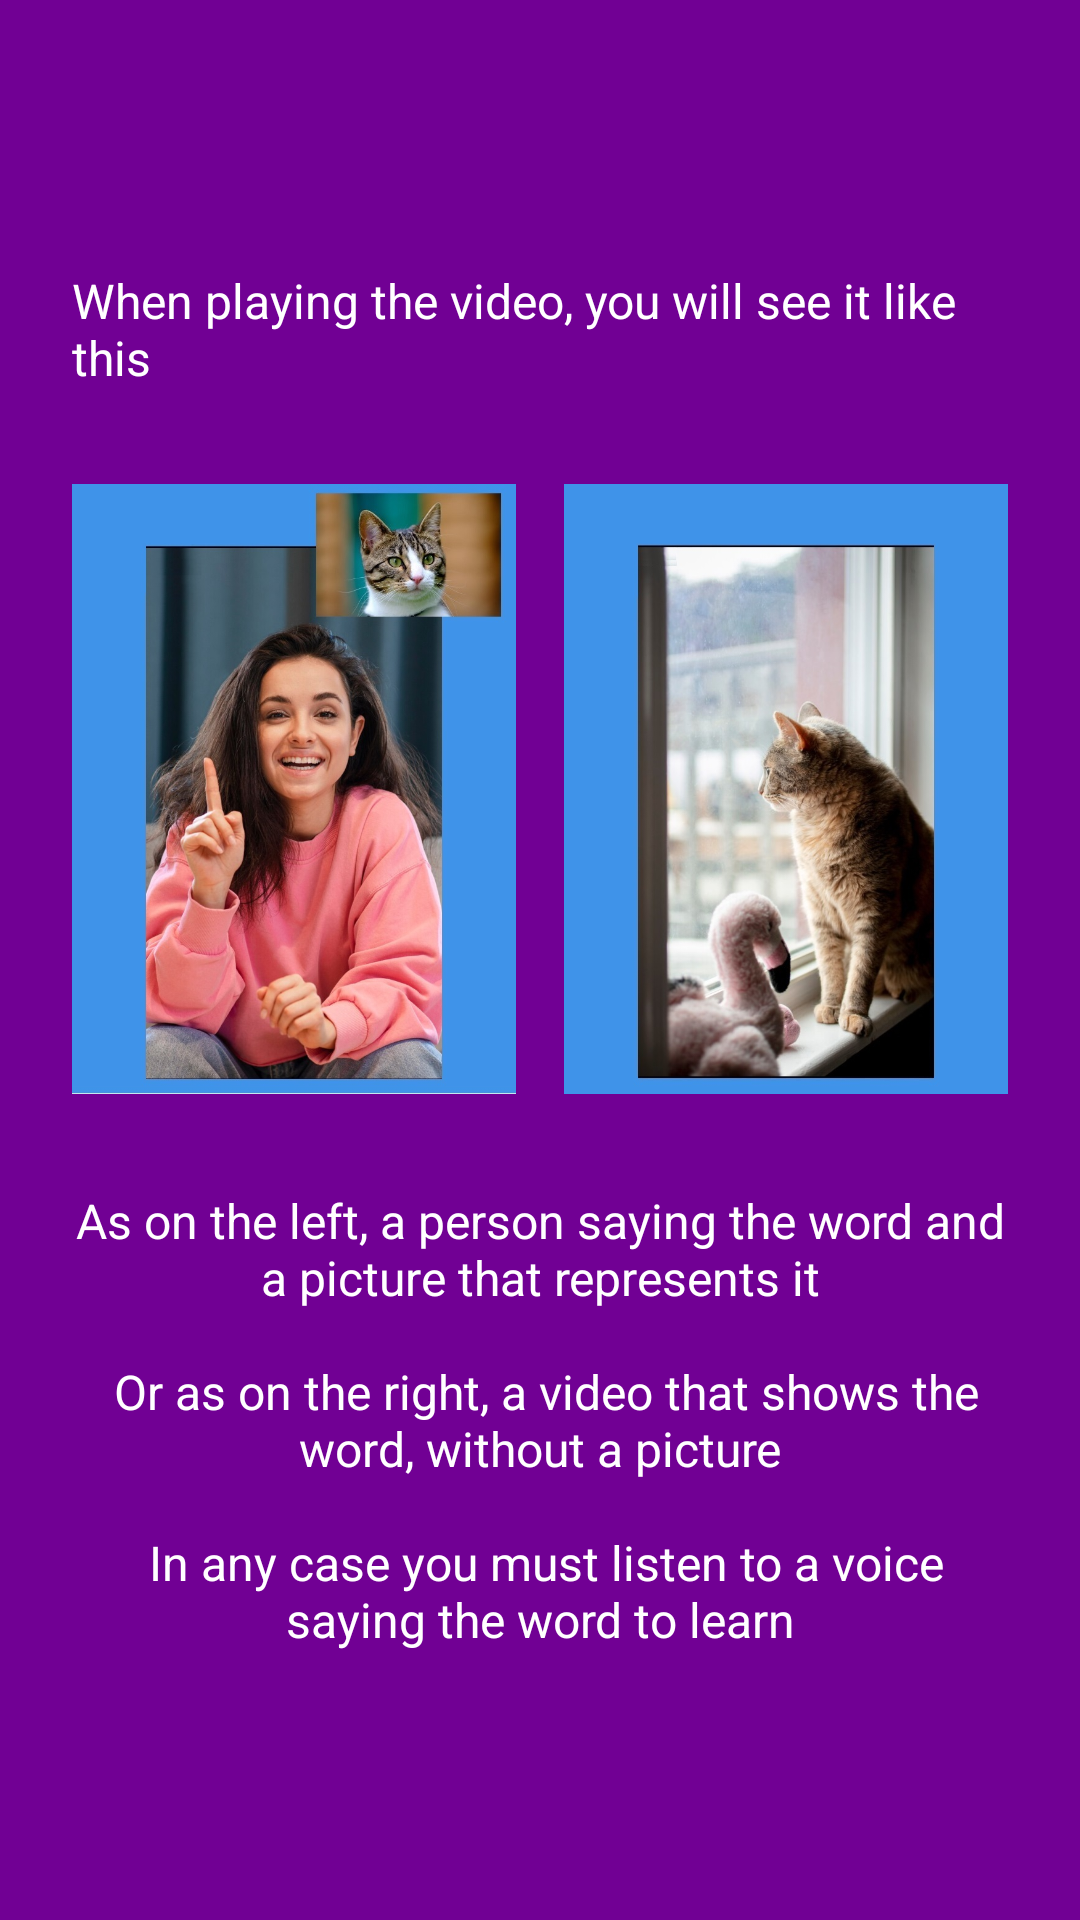

Produce the Android XML layout that renders to this screen, including the resource entries it uses.
<!-- AndroidManifest.xml: application theme Theme.HelloS -->
<!-- res/layout/fragment_t_player_video.xml -->
<?xml version="1.0" encoding="utf-8"?>
<RelativeLayout xmlns:android="http://schemas.android.com/apk/res/android"
    xmlns:tools="http://schemas.android.com/tools"
    android:layout_width="match_parent"
    android:layout_height="match_parent"
    tools:context=".TPlayerVideoFragment"
    android:background="@color/dark_pink">

    <RelativeLayout
        android:layout_width="wrap_content"
        android:layout_height="wrap_content"
        android:layout_centerInParent="true"
        android:layout_marginStart="24dp"
        android:layout_marginEnd="24dp"
        android:background="@color/dark_pink">

        <TextView
            android:id="@+id/txtPlayerOptions"
            android:layout_width="wrap_content"
            android:layout_height="wrap_content"
            android:layout_centerHorizontal="true"
            android:text="@string/player_face"
            android:textColor="@color/white"
            android:textSize="16sp" />

        <LinearLayout
            android:id="@+id/llPlayer"
            android:layout_width="match_parent"
            android:layout_height="wrap_content"
            android:layout_below="@+id/txtPlayerOptions"
            android:layout_marginTop="8dp"
            android:layout_centerHorizontal="true">

            <ImageView
                android:id="@+id/imvImagen"
                android:layout_width="match_parent"
                android:layout_height="250dp"
                android:layout_weight="1"
                android:src="@drawable/imagenvideo"
                android:contentDescription="@string/load_picture"/>

            <Space
                android:layout_width="16dp"
                android:layout_height="match_parent" />

            <ImageView
                android:id="@+id/imvNoImagen"
                android:layout_width="match_parent"
                android:layout_height="250dp"
                android:layout_weight="1"
                android:src="@drawable/noimagenvid"
                android:contentDescription="@string/player_types"/>
        </LinearLayout>

        <TextView
            android:id="@+id/txtPlayerVideo"
            android:layout_width="wrap_content"
            android:layout_height="wrap_content"
            android:layout_below="@+id/llPlayer"
            android:layout_marginTop="8dp"
            android:layout_centerHorizontal="true"
            android:gravity="center"
            android:text="@string/player_types"
            android:textColor="@color/white"
            android:textSize="16sp" />
    </RelativeLayout>

</RelativeLayout>
<!-- resources referenced by this layout -->
<resources>
  <color name="dark_pink">#710094</color>
  <color name="white">#FFFFFFFF</color>
  <!-- drawable imagenvideo: jpg bitmap (drawable, 147091 bytes) -->
  <!-- drawable noimagenvid: jpg bitmap (drawable, 100088 bytes) -->
  <string name="load_picture">Upload Picture</string>
  <string name="player_face">When playing the video, you will see it like this</string>
  <string name="player_types">As on the left, a person saying the word and a picture that represents it\n\n
                                  Or as on the right, a video that shows the word, without a picture\n\n
                                  In any case you must listen to a voice saying the word to learn</string>
  <style name="Theme.HelloS" parent="Base.Theme.HelloS" />
  <style name="Base.Theme.HelloS" parent="Theme.AppCompat.Light.NoActionBar">
          
          <item name="colorPrimary">@color/celeste</item>
          <item name="colorPrimaryVariant">@color/celeste</item>
          <item name="colorOnPrimary">@color/white</item>
          
          <item name="colorSecondary">#314095</item>
          <item name="colorSecondaryVariant">#536DFE</item>
          <item name="colorOnSecondary">@color/white</item>
          
          <item name="android:statusBarColor">?attr/colorPrimaryVariant</item>
          
  
          <item name="android:spinnerItemStyle">@style/spinnerItemStyle</item>
          <item name="android:spinnerDropDownItemStyle">@style/spinnerDropDownItemStyle</item>
      </style>
  <color name="celeste">#3F93E8</color>
  <style name="spinnerItemStyle">
          <item name="android:textSize">16sp</item>
          <item name="android:paddingStart">8dp</item>
          <item name="android:gravity">center_vertical</item>
          <item name="android:textColor">@color/celeste</item>
          <item name="android:textStyle">bold</item>
          <item name="android:background">@color/white</item>
      </style>
  <style name="spinnerDropDownItemStyle">
          <item name="android:textSize">16sp</item>
          <item name="android:paddingStart">8dp</item>
          <item name="android:gravity">center_vertical</item>
          <item name="android:textColor">@color/celeste</item>
          <item name="android:textStyle">bold</item>
          <item name="android:background">@color/white</item>
      </style>
</resources>
